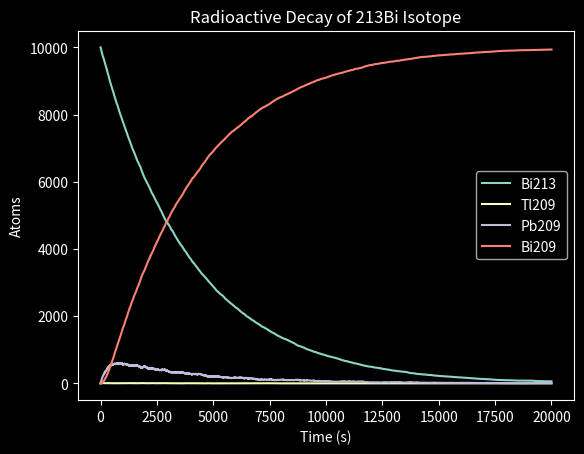

Source code (Python):
'''
[redacted]
Course: Physics 420
Creation date: September 17, 2017
'''
import math as m
import random as r
import matplotlib.pyplot as plt

# Probability of a given isotope with half-life "half_t" to decay
def p(half_t):
    return (m.log(2)/half_t)

Bi213_HALF_LIFE = 2760         # 46 minutes in seconds
Tl209_HALF_LIFE = 132          # 2.2 minutes in seconds
Pb209_HALF_LIFE = 198          # 3.3 minutes in seconds
TOTAL_TIME = 20000

Bi213_total = 10000
Tl209_total = 0
Pb209_total = 0
Bi209_total = 0

Bi213_vals = [10000]
Tl209_vals = [0]
Pb209_vals = [0]
Bi209_vals = [0]
time = [0]

decay_rand = 0
route_rand = 0

for t in range(1, TOTAL_TIME + 1):
    # Pb209
    init_Pb209_total = Pb209_total
    for atom in range(init_Pb209_total):
        decay_rand = r.uniform(0, 1)
        if (decay_rand <= p(Pb209_HALF_LIFE)):
            Pb209_total -= 1
            Bi209_total += 1
    # Tl209
    init_Tl209_total = Tl209_total
    for atom in range(init_Tl209_total):
        decay_rand = r.uniform(0, 1)
        if (decay_rand <= p(Tl209_HALF_LIFE)):
            Tl209_total -= 1
            Pb209_total += 1
    # Bi213 
    init_Bi213_total = Bi213_total
    for atom in range(init_Bi213_total):
        decay_rand = r.uniform(0, 1)
        if (decay_rand <= p(Bi213_HALF_LIFE)):
            Bi213_total -= 1
            route_rand = r.uniform(0, 1)
            if (route_rand < 0.9791):
                Pb209_total += 1
            else:
                Tl209_total += 1
    Bi213_vals.append(Bi213_total)
    Tl209_vals.append(Tl209_total)
    Pb209_vals.append(Pb209_total)
    Bi209_vals.append(Bi209_total)
    time.append(t)

plt.style.use('dark_background')
plt.plot(time, Bi213_vals, label = "Bi213")
plt.plot(time, Tl209_vals, label = "Tl209")
plt.plot(time, Pb209_vals, label = "Pb209")
plt.plot(time, Bi209_vals, label = "Bi209")
plt.xlabel("Time (s)")
plt.ylabel("Atoms")
plt.title("Radioactive Decay of 213Bi Isotope")
plt.legend()
plt.show()